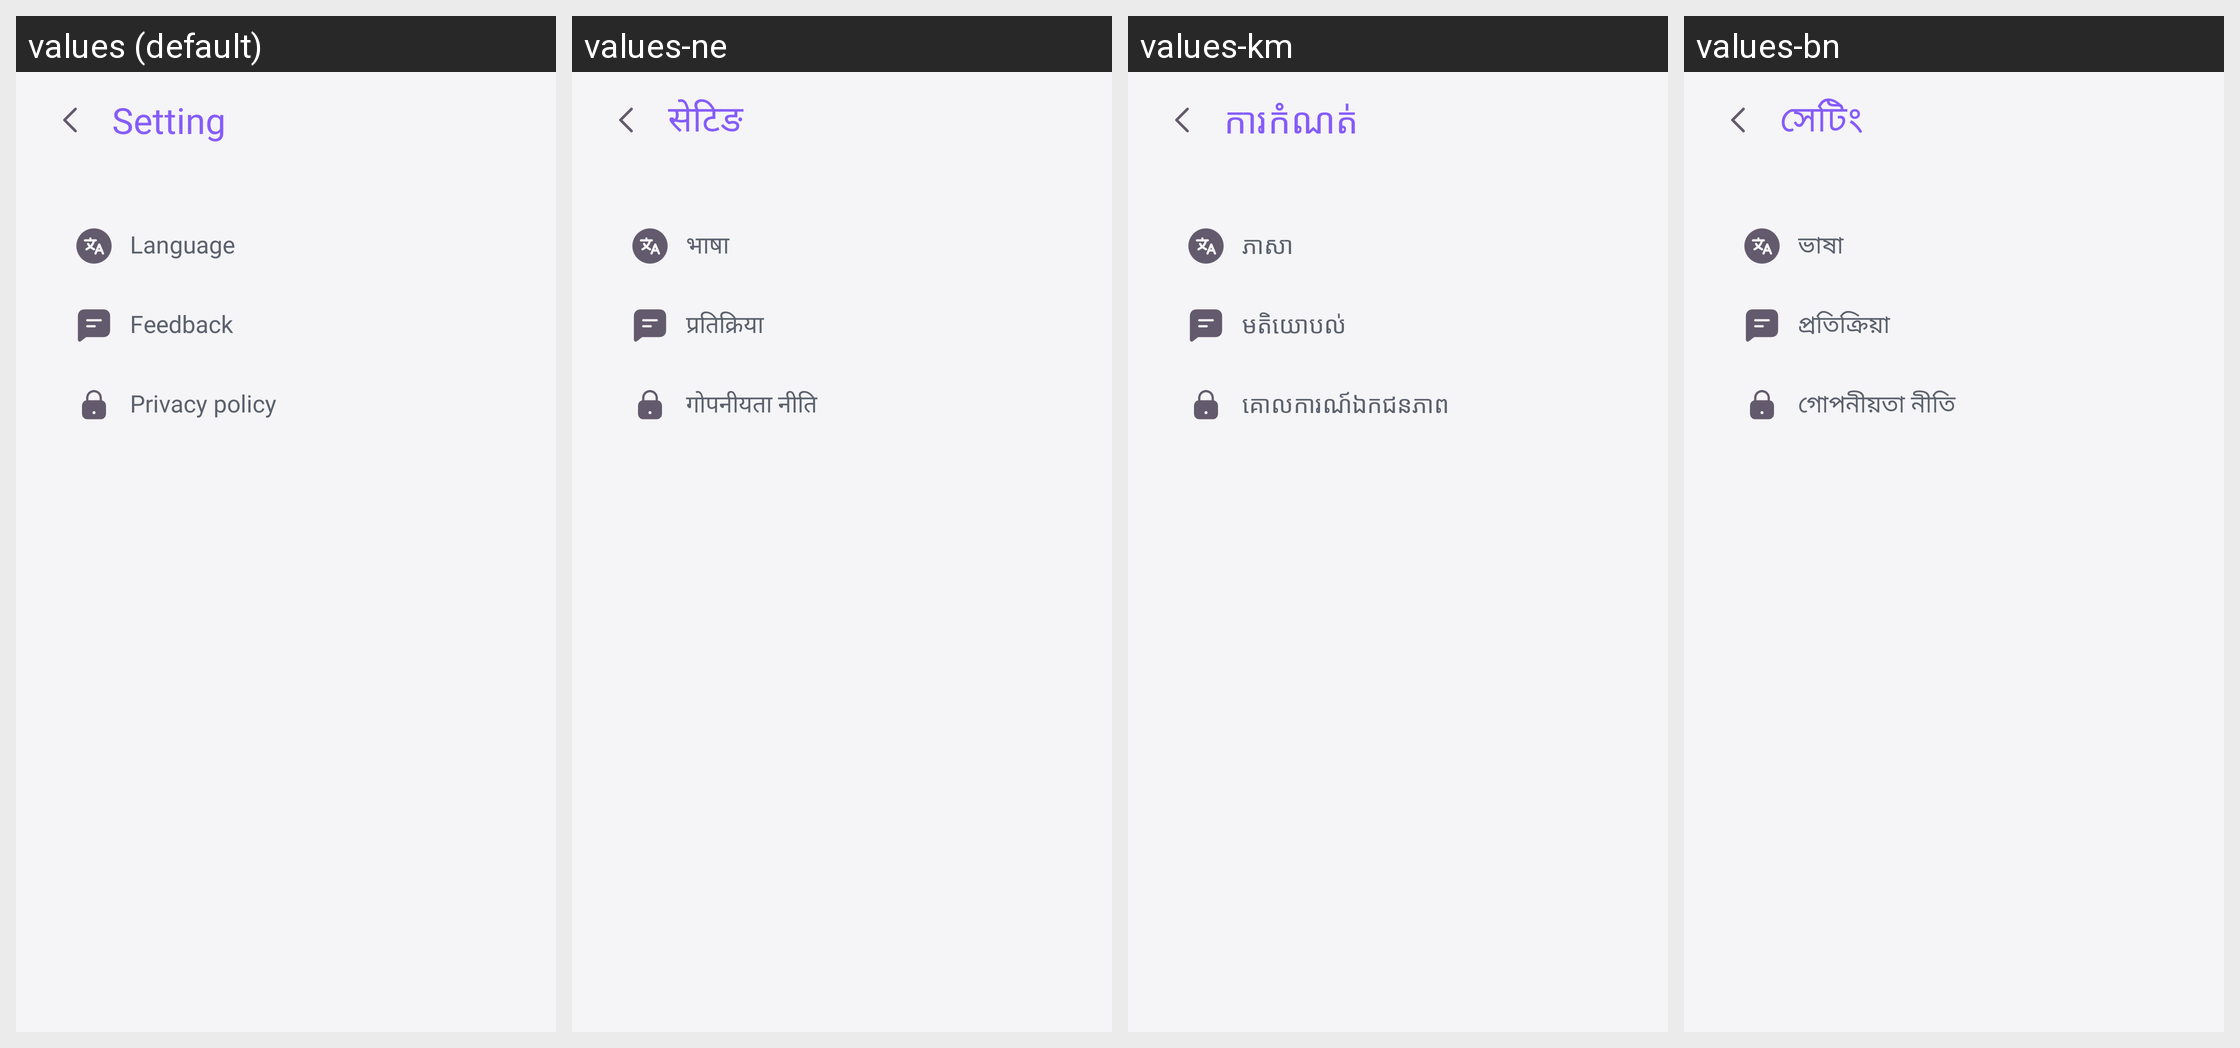

Here is an Android app screen in its default locale and in the app's own translations. Write out the translated-string differences for the strings that appear on this screen.
Android screen res/layout/activity_setting.xml rendered under 4 locales, left to right: values (default), values-ne, values-km, values-bn. Device: Nexus 5 (rendered at 1080×1920; each locale shown at half size, 540×960, under a caption strip naming it); theme Theme.ThemeWallpaper.
Other locales in the repository, not shown: values-af, values-am, values-ar, values-az, values-be, values-bn-rBD, values-ca, values-ceb, values-cs, values-da, values-de, values-el, values-es, values-es-rES, values-es-rUS, values-et, values-fa, values-fi, values-fr, values-fr-rCA, values-ga, values-gl, values-gu, values-ha, values-hi, values-hr, values-hu, values-ig, values-in, values-it, values-ja, values-jv, values-kk, values-kn, values-ko, values-ml, values-mr, values-ms, values-my, values-nl, values-no, values-pa, values-pl, values-ps, values-pt, values-pt-rBR, values-ro, values-ru, values-sd, values-si, values-sk, values-sl, values-sr, values-su, values-sv, values-ta, values-te, values-tg, values-th, values-tl, values-tr, values-uk, values-ur, values-uz, values-vi, values-yo, values-zh, values-zh-rCN, values-zh-rHK, values-zh-rTW.
Strings drawn on this screen, with the default value and each locale's value (text and hints the layout hard-codes, and strings that could not be matched under every locale, appear in the picture but are not listed):

setting
  values: Setting
  values-ne: सेटिङ
  values-km: ការកំណត់
  values-bn: সেটিং

language
  values: Language
  values-ne: भाषा
  values-km: ភាសា
  values-bn: ভাষা

feedback
  values: Feedback
  values-ne: प्रतिक्रिया
  values-km: មតិយោបល់
  values-bn: প্রতিক্রিয়া

privacy_policy
  values: Privacy policy
  values-ne: गोपनीयता नीति
  values-km: គោលការណ៍ឯកជនភាព
  values-bn: গোপনীয়তা নীতি
